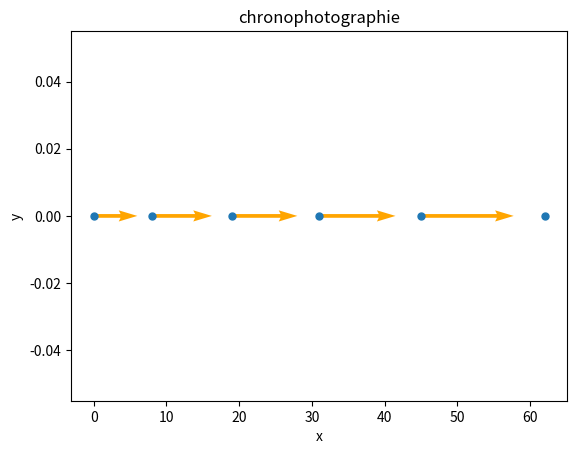

The matplotlib source for this figure:
# Importation des bibliothèques numpy et matplotlib
import numpy as np
import matplotlib.pyplot as plt

# Positions du point M
# M(x,y) : (0,0),(8,0),(19,0),(31,0),(45,0),(62,0)
# M ne croit que selon l'axe des abscisses
# A noter la manière de saisir les coordonnées
# On a un tableau des x et un tableau des y, les mêmes indices de chaque tableau correspondent aux coordonnées du point M.
x=np.array([0,8,19,31,45,62])
y=np.array([0,0,0,0,0,0])

# Tracé de la chronophotographie avec l'aide de matplotlib
plt.plot(x,y, 'o', markersize=5)
plt.xlabel("x")
plt.ylabel("y")
plt.title("chronophotographie")

# Tracé des vecteurs vitesse
N=6 # Nombre de points
dt=0.40
for k in range(0,N-1):
    Vx=(x[k+1]-x[k])/dt

    echelle=0.3 # coefficient pour ajuster la longeur des vecteurs
    Vx=Vx*echelle

    plt.quiver(x[k],y[k],Vx,0,color="orange", scale_units='xy',scale=1)

# Affichage
plt.show()
